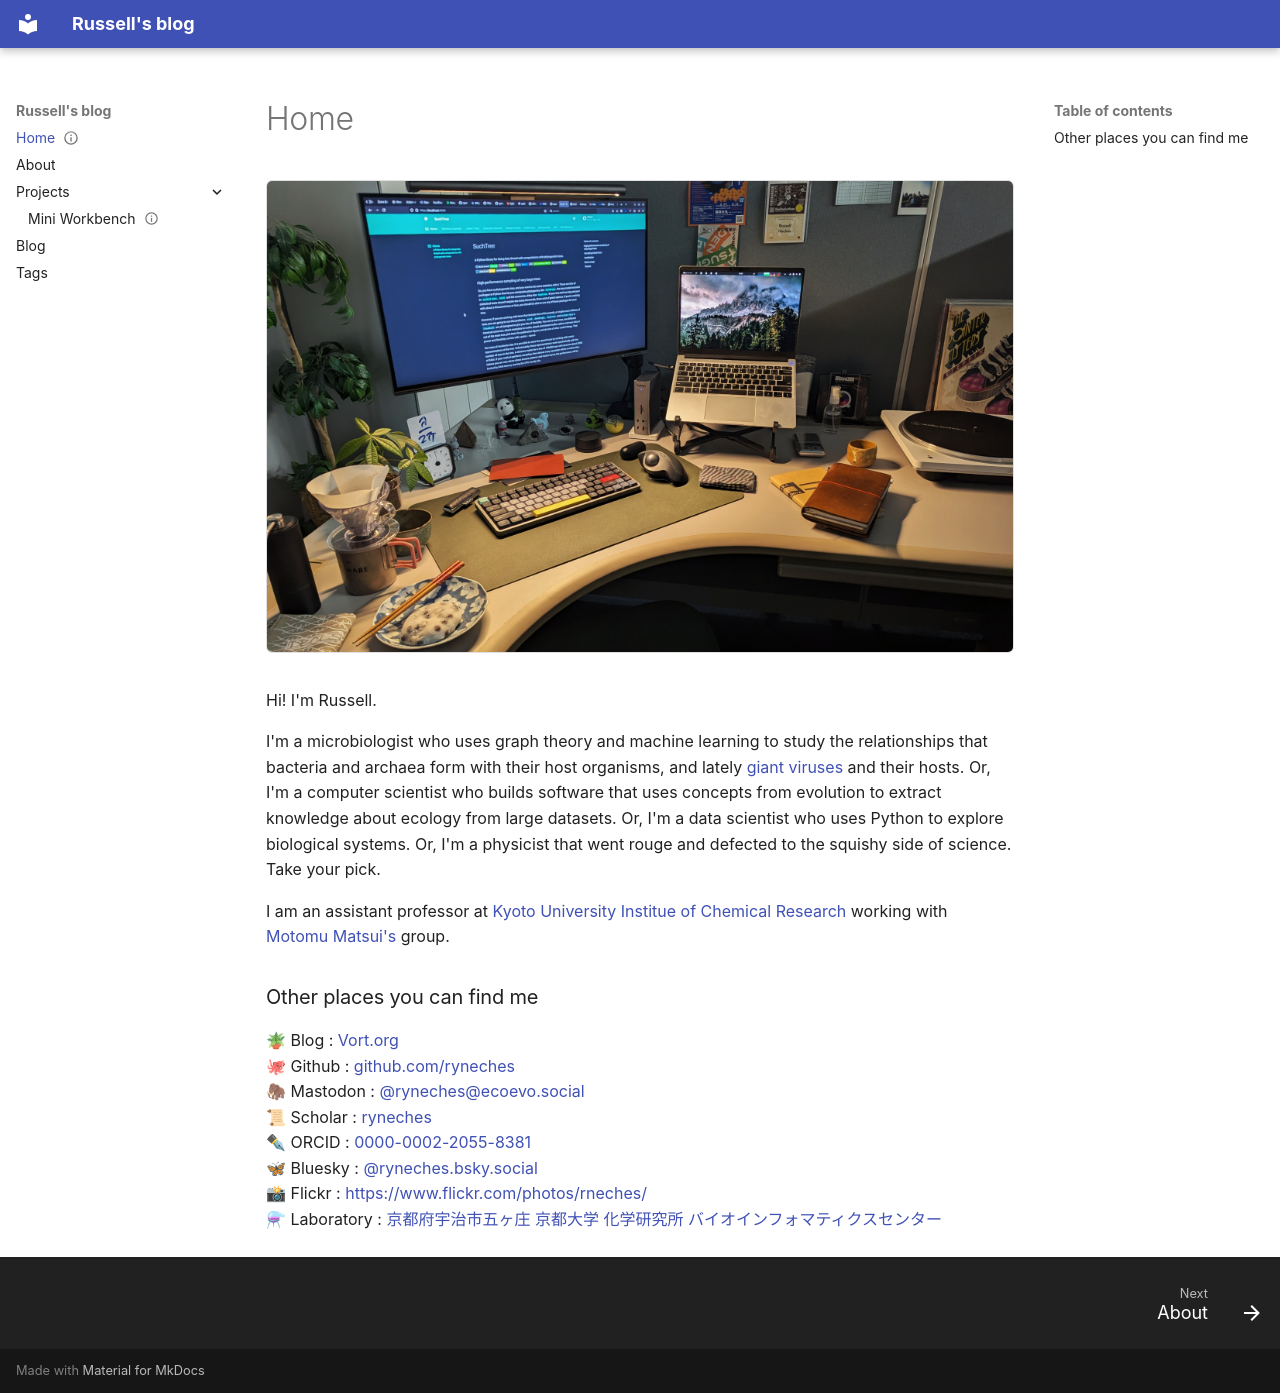

repository: ryneches/vort.org · page: index.html · generator: mkdocs

---
author: Russell Neches
title: About Me
layout: page
date: 2023-01-17
status: hidden
slug: landing-page-about-hidden
---

![My desk](assets/desk_set.jpeg){ .nb-photo }

Hi! I'm Russell.

I'm a microbiologist who uses graph theory and machine learning to study the
relationships that bacteria and archaea form with their host organisms, and
lately [giant viruses](https://en.wikipedia.org/wiki/Giant_virus) and their
hosts. Or, I'm a computer scientist who builds software that uses concepts from
evolution to extract knowledge about ecology from large datasets. Or, I'm
a data scientist who uses Python to explore biological systems. Or, I'm
a physicist that went rouge and defected to the squishy side of science. Take
your pick.

I am an assistant professor at [Kyoto University](https://www.kyoto-u.ac.jp/)
[Institue of Chemical Research](https://www.kuicr.kyoto-u.ac.jp/) working with
[Motomu Matsui's](https://sites.google.com/site/motomumatsui/) group.

<!-- RECENT_POSTS -->

### Other places you can find me

🪴 Blog : [Vort.org](https://vort.org)</br>
🐙 Github : [github.com/ryneches](https://github.com/ryneches)</br>
🦣 Mastodon : <a rel="me" href="https://ecoevo.social/@ryneches">@ryneches@ecoevo.social</a></br>
📜 Scholar : [ryneches](https://scholar.google.com/citations?user=Xis0TMUAAAAJ&hl=en)</br>
✒  ORCID : [0000-0002-2055-8381](https://orcid.org/0000-0002-2055-8381)</br>
🦋 Bluesky : [@ryneches.bsky.social](https://ryneches.bsky.social)</br>
📸 Flickr : [https://www.flickr.com/photos/rneches/](https://www.flickr.com/photos/rneches/)</br>
⚗  Laboratory : [京都府宇治市五ヶ庄 京都大学 化学研究所 バイオインフォマティクスセンター](https://www.bic.kyoto-u.ac.jp/)</br>
